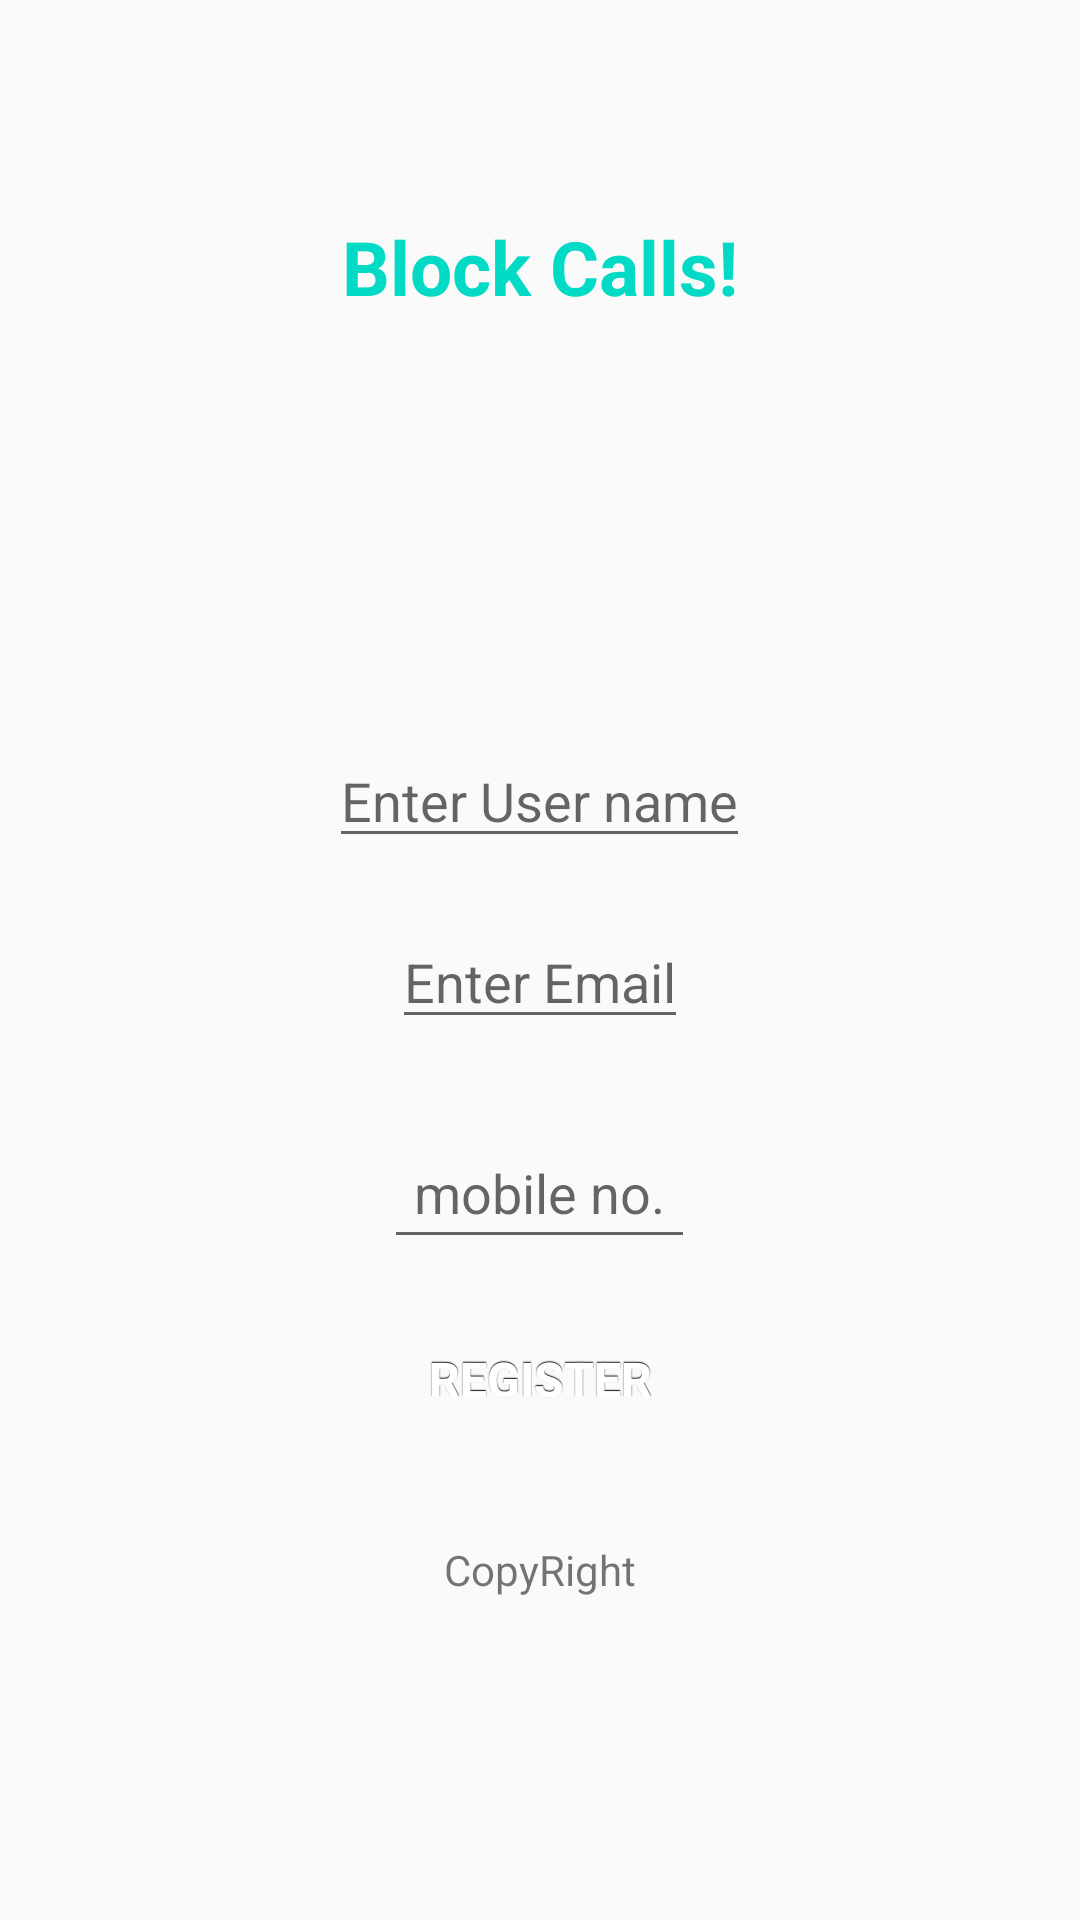

The Android layout XML behind this screen, and the referenced resources:
<!-- AndroidManifest.xml: application theme AppTheme -->
<!-- res/layout/activity_shared_pref_activty_register.xml -->
<?xml version="1.0" encoding="utf-8"?>
<ScrollView android:layout_width="match_parent"
    android:layout_height="match_parent"
    xmlns:android="http://schemas.android.com/apk/res/android"
    xmlns:app="http://schemas.android.com/apk/res-auto">
    <LinearLayout
        android:layout_width="match_parent"
        android:layout_height="match_parent"
        android:orientation="vertical">

        <TextView
            android:id="@+id/textView2"
            style="@style/TextPattern"
            android:layout_width="176dp"
            android:layout_height="wrap_content"
            android:layout_alignLeft="@+id/button"
            android:layout_alignParentTop="true"
            android:layout_alignStart="@+id/button"
            android:layout_gravity="center_horizontal"
            android:layout_marginTop="62dp"
            android:layout_weight="0.16"
            android:gravity="center"
            android:padding="10dp"
            android:text="Block Calls!"
            app:layout_constraintBottom_toBottomOf="parent"
            app:layout_constraintLeft_toLeftOf="parent"
            app:layout_constraintRight_toRightOf="parent"
            app:layout_constraintTop_toTopOf="parent" />

        <ImageView
            android:id="@+id/image_block"
            android:layout_width="135dp"
            android:layout_height="90dp"
            android:layout_centerHorizontal="true"
            android:layout_gravity="center_horizontal"
            android:layout_marginBottom="10dp"
            android:layout_marginTop="29dp"
            app:srcCompat="@drawable/blocked_image" />

        <EditText
            android:layout_width="wrap_content"
            android:layout_height="wrap_content"
            android:id="@+id/editText_user"
            android:layout_centerHorizontal="true"
            android:layout_gravity="center_horizontal"
            android:layout_marginBottom="19dp"
            android:gravity="center_horizontal|center"
            android:hint="Enter User name"/>
        <EditText
            android:id="@+id/editText_email"
            android:layout_width="wrap_content"
            android:layout_height="wrap_content"
            android:layout_centerHorizontal="true"
            android:layout_gravity="center_horizontal"
            android:layout_marginBottom="19dp"
            android:gravity="center_horizontal|center"
            android:hint="Enter Email" />

        <EditText
            android:id="@+id/editText_mobile"
            android:layout_width="wrap_content"
            android:layout_height="wrap_content"
            android:layout_centerHorizontal="true"
            android:layout_gravity="center_horizontal"
            android:layout_marginBottom="20dp"
            android:layout_marginTop="10dp"
            android:hint="mobile no."
            android:padding="10dp" />

        <Button
            android:id="@+id/button_register"
            android:layout_width="100dp"
            android:layout_height="40dp"
            style="@style/ButtonStyle"
            android:layout_centerHorizontal="true"
            android:layout_gravity="center_horizontal"
            android:layout_marginBottom="24dp"
            android:text="Register" />

        <TextView
            android:id="@+id/textView3"
            android:layout_width="wrap_content"
            android:layout_height="wrap_content"
            android:layout_alignParentBottom="true"
            android:layout_centerHorizontal="true"
            android:layout_gravity="center_horizontal"
            android:padding="10dp"
            android:text="CopyRight" />
    </LinearLayout>
    </ScrollView>
<!-- resources referenced by this layout -->
<resources>
  <!-- drawable blocked_image: png bitmap (drawable, 4433 bytes) -->
  <style name="ButtonStyle">
          style name="button" parent="@android:style/Widget.Button"&gt;
          <item name="android:gravity">center_vertical|center_horizontal</item>
          <item name="android:textColor">#FFFFFFFF</item>
          <item name="android:shadowColor">#FF000000</item>
          <item name="android:shadowDx">0</item>
          <item name="android:shadowDy">-1</item>
          <item name="android:shadowRadius">0.2</item>
          <item name="android:textSize">16dip</item>
          <item name="android:textStyle">bold</item>
          <item name="android:background">@drawable/button</item>
          <item name="android:focusable">true</item>
          <item name="android:clickable">true</item>
      </style>
  <style name="TextPattern" parent="AlertDialog.AppCompat">
          <item name="android:textSize">25dp</item>
          <item name="android:textColor">@color/colorAccent</item>
          <item name="android:textStyle">bold</item>
  
      </style>
  <style name="AppTheme" parent="Theme.AppCompat.Light.DarkActionBar">
          
          <item name="colorPrimary">@color/colorPrimary</item>
          <item name="colorPrimaryDark">@color/colorPrimaryDark</item>
          <item name="colorAccent">@color/colorAccent</item>
      </style>
  <!-- drawable button (drawable-mdpi) -->
  <?xml version="1.0" encoding="utf-8"?>
  <selector xmlns:android="http://schemas.android.com/apk/res/android">
      <item
          android:state_enabled="false"
          android:drawable="@drawable/btn_enabled" />
      <item
          android:state_pressed="true"
          android:state_enabled="true"
          android:drawable="@drawable/pressed" />
      <item
          android:state_focused="true"
          android:state_enabled="true"
          android:drawable="@drawable/focused" />
      <item
          android:state_enabled="true"
          android:drawable="@drawable/btn_enabled" />
  </selector>
  <!-- not gathered from this repository: default colours our renderer supplied (Android Studio template values) -->
  <color name="colorPrimary">#FF6200EE</color>
  <color name="colorPrimaryDark">#FF3700B3</color>
  <color name="colorAccent">#FF03DAC5</color>
</resources>
